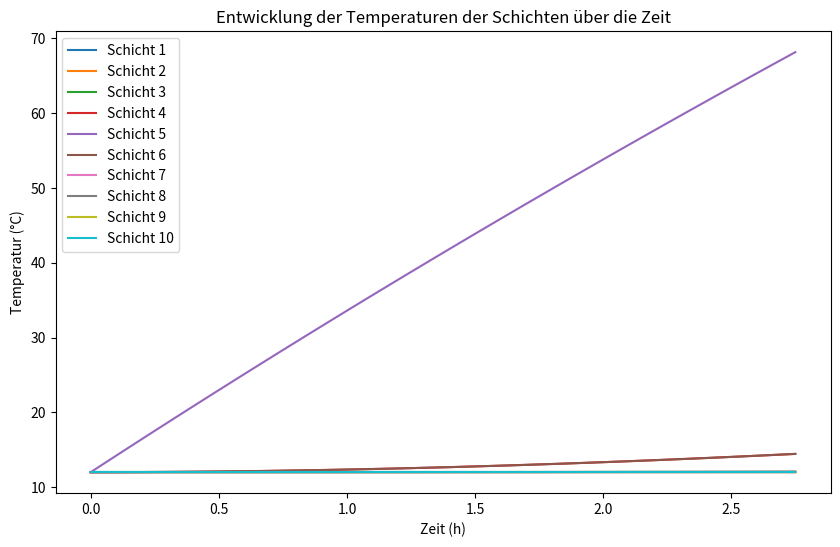
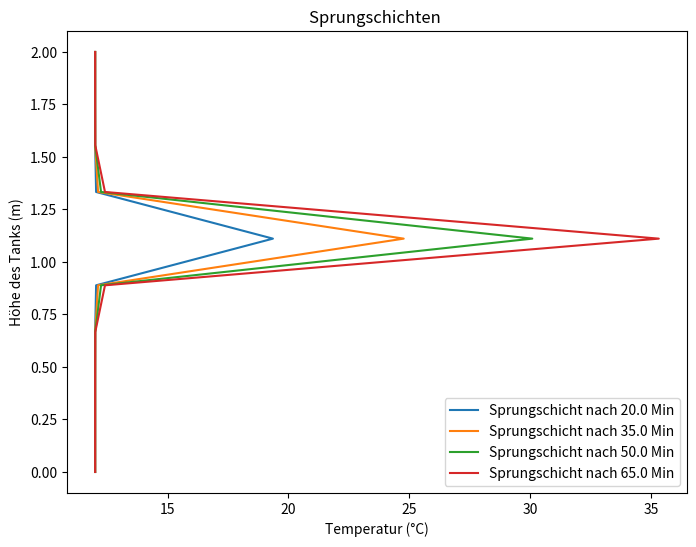

Reproduce these figures in Python, in order.
import math
import pandas as pd
import numpy as np
import matplotlib.pyplot as plt
from scipy.integrate import odeint
#################################################################################################
### Angaben:
# Allgemein:
n = 10                                         # Anzahl Schichten
T_ambient = 12                                 # Umgebungstemperatur in °C
T_start = 12                                   # Anfangstemperatur der Schichten in °C

# Tank:
height = 2                                    # Höhe Tank in m
diameter = 0.7                                   # Durchmesser Tank in m
U = 0.50                                       # Wärmedurchgangskoeffizient der Wand in W/M^2*K

# Physikalische Größen:
lambda_eff = 1.52                              # effektiver Lambda Wert um Einbauten und Wand zu berücksichtigen
cw = 4190                                      # spezifische Wärmekapazität J/kg*K

# Berechnungen Tank:
A_node = math.pi * (diameter/2)**2             # Grundfläche
volume = A_node * height                       # Volumen Tank in m^3
m_tank = volume * 1000                         # masse des Tanks 
height_node = height/n                         # höhe einer Schicht
m = m_tank / n                                 # masse einer einzelnen Schicht in kg
#################################################################################################
### Komponenten:
## Erzeuger:
# Heizstab
auxiliary_heater_power = 2000 # in Watt bzw J/s
auxiliary_heater_height = 1.1

# Wärmeübertrager 1 für Wärmezufuhr ( Inlet über Outlet)
heat_exchanger_1_massflow = 0 # Massenstrom des WÜ
heat_exchanger_1_inlet_T = 50        # Temeperatur des WÜ am Einlass
heat_exchanger_1_inlet_height = 1
heat_exchanger_1_outlet_height = 0.5

# Wärmeübertrager 2 für Wärmezufuhr 
heat_exchanger_2_massflow = 0
heat_exchanger_2_inlet_T = 40
heat_exchanger_2_inlet_height = 1.5
heat_exchanger_2_outlet_height = 1

# Direkte Beladung 1 !!!Inlet über outlet!!!
direct_supply_1_massflow = 0       # Massenstrom vom Erzeuger kg/s
direct_supply_1_inlet_T = 55        # Einspeisetemperatur in °C
direct_supply_1_inlet_height  = 2
direct_supply_1_outlet_height  = 0
#################################################################################################
### Verbraucherdaten:
# Wärmeübertrager 3 für Wärmeentnahme !!!Inlet unter Outlet!!!
heat_exchanger_3_massflow = 0
heat_exchanger_3_inlet_T = 35
heat_exchanger_3_inlet_height = 1
heat_exchanger_3_outlet_height = 1.5

# Wärmeübertrager 4 für Wärmeentnahme 
heat_exchanger_4_massflow = 0
heat_exchanger_4_inlet_T = 35
heat_exchanger_4_inlet_height = 1
heat_exchanger_4_outlet_height = 1.5

# Direkte Entladung 1 !!! inlet unter outlet !!!
direct_load_1_massflow = 0                              # Massenstrom vom verbraucher kg/s
direct_load_1_inlet_T = 12                              # Rücklauftemperatur des Verbrauchers in °C
direct_load_1_inlet_height = 0.5
direct_load_1_outlet_height = 2
#################################################################################################
# Berechnungen der Anzahl der Knoten, die von der Komponente betroffen sind:
heat_exchanger_1_nodes = max(math.ceil((heat_exchanger_1_inlet_height - heat_exchanger_1_outlet_height) / height_node),1)
heat_exchanger_2_nodes = max(math.ceil((heat_exchanger_2_inlet_height - heat_exchanger_2_outlet_height) / height_node),1)
direct_supply_1_nodes = max(math.ceil((direct_supply_1_inlet_height - direct_supply_1_outlet_height) / height_node),1)
heat_exchanger_3_nodes = max(math.ceil((heat_exchanger_3_outlet_height - heat_exchanger_3_inlet_height) / height_node),1)
heat_exchanger_4_nodes = max(math.ceil((heat_exchanger_4_outlet_height - heat_exchanger_4_inlet_height) / height_node),1)
direct_load_1_nodes = max(math.ceil((direct_load_1_outlet_height - direct_load_1_inlet_height) / height_node),1)
# Toleranz für Lokalisierung der Konponenten im DGL
tolerance = height_node
#################################################################################################
# Definition der Funktionen 
def ambient_transfer(U,A_lateral,T,T_ambient):
    return U * A_lateral * (T - T_ambient)
def cond_transfer(A,lam,height,T1,T2):
    return ((A*lam)/height)*(T1-T2)
def conv_transfer(m,c,T1,T2):
    return m*c*(T1-T2)
def hx_heat(m,c,T1,T2,N):
    return (m*c*(T1-T2))/N
# Definition des Differentialgleichungssystems
def differentialgleichungen(T, t):                
    dTdt = np.zeros_like(T) # mithilfe der Funktion wird ein Array erstellt mit gleicher Dimension wie T und die Einträge sind alle 0  
    # Booleans für Lokalisierung von den Komponenten (und ggf Outlet Temperatur initialisieren)
    direct_supply_1_activated = False
    direct_load_1_activated = False
    auxiliary_heater_activated = False
    heat_exchanger_1_activated = False 
    heat_exchanger_1_outlet_T = 0
    heat_exchanger_2_activated = False
    heat_exchanger_2_outlet_T = 0
    heat_exchanger_3_activated = False 
    heat_exchanger_3_outlet_T = 0
    heat_exchanger_4_activated = False
    heat_exchanger_4_outlet_T = 0
    # Laufvariabeln für Lokalisierung von Komponenten
    a = 0 
    b = 0 
    c = 0
    d = 0
    e = 0
    f = 0
    for i in range(n):
        # Bedingung für die Mantelfläche
        if i == 0 or i == n-1:
            A_lateral_i = math.pi * diameter * height_node + A_node
        else:
            A_lateral_i = math.pi * diameter * height_node
        # Bedingungen für Lokalisieren der Schichten, welche von der jeweiligen Komponente Betroffen ist
            
        # Heizstab:            
        if not auxiliary_heater_activated and abs(height - auxiliary_heater_height - ((i-0.5)* height_node)) <= tolerance:
            delta_auxiliary_heater = 1
            auxiliary_heater_activated = True
        else:
            delta_auxiliary_heater = 0

        # Wärmeübertrager 1 Beladung:
        if not heat_exchanger_1_activated and abs(height - heat_exchanger_1_inlet_height - ((i-0.5) * height_node)) <= tolerance:
            heat_exchanger_1_activated = True
            delta_heat_exchanger_1 = 1
            heat_exchanger_1_outlet_T = T[i+heat_exchanger_1_nodes-1]
        elif heat_exchanger_1_activated and a < heat_exchanger_1_nodes-1:
            delta_heat_exchanger_1 = 1
            a += 1
        else:
            delta_heat_exchanger_1 = 0

        # Wärmeübertrager 2 Beladung:
        if not heat_exchanger_2_activated and abs(height - heat_exchanger_2_inlet_height - ((i-0.5) * height_node)) <= tolerance:
            heat_exchanger_2_activated = True
            delta_heat_exchanger_2 = 1
            heat_exchanger_2_outlet_T = T[i+heat_exchanger_2_nodes-1]
        elif heat_exchanger_2_activated and b < heat_exchanger_2_nodes-1:
            delta_heat_exchanger_2 = 1
            b += 1
        else:
            delta_heat_exchanger_2 = 0

        # Wärmeübertrager 3 Entladung:
        if not heat_exchanger_3_activated and abs(height - heat_exchanger_3_outlet_height - ((i-0.5) * height_node)) <= tolerance:
            heat_exchanger_3_activated = True
            delta_heat_exchanger_3 = 1
            heat_exchanger_3_outlet_T = T[i]
        elif heat_exchanger_3_activated and b < heat_exchanger_3_nodes-1:
            delta_heat_exchanger_3 = 1
            c += 1
        else:
            delta_heat_exchanger_3 = 0

        # Wärmeübertrager 4 Entladung:
        if not heat_exchanger_4_activated and abs(height - heat_exchanger_4_outlet_height - ((i-0.5) * height_node)) <= tolerance:
            heat_exchanger_4_activated = True
            delta_heat_exchanger_4 = 1
            heat_exchanger_4_outlet_T = T[i]
        elif heat_exchanger_4_activated and b < heat_exchanger_4_nodes-1:
            delta_heat_exchanger_4 = 1
            d += 1
        else:
            delta_heat_exchanger_4 = 0

        # Direkte Beladung
        if not direct_supply_1_activated and abs(height - direct_supply_1_inlet_height - ((i-0.5) * height_node)) <= tolerance:
            direct_supply_1_activated = True
            delta_direct_supply_1 = 1
            delta_direct_supply_1_down = 0
        elif direct_supply_1_activated and e < direct_supply_1_nodes-1:
            delta_direct_supply_1 = 0
            delta_direct_supply_1_down = 1
            e += 1
        else:
            delta_direct_supply_1 = 0
            delta_direct_supply_1_down = 0

        # direkte Entladung 
        if not direct_load_1_activated and abs(height - direct_load_1_outlet_height - ((i-0.5) * height_node)) <= tolerance:
            direct_load_1_activated = True
            delta_direct_load_1 = 0
            delta_direct_load_1_up = 1
        elif direct_load_1_activated and f < direct_load_1_nodes-1:
            delta_direct_load_1 = 0
            delta_direct_load_1_up = 1
            f += 1
            if f + 1 == direct_load_1_nodes:
                delta_direct_load_1 = 1
                delta_direct_load_1_up = 0
        else:
            delta_direct_load_1 = 0
            delta_direct_load_1_up = 0

        # Oberste Schicht:
        if i == 0:
            dTdt[i] = (1 /(m * cw))*(- ambient_transfer(U,A_lateral_i,T[i],T_ambient)  
                                     - cond_transfer(A_node,lambda_eff,height_node,T[i],T[i+1])
                                     + delta_direct_supply_1 * conv_transfer(direct_supply_1_massflow,cw,direct_supply_1_inlet_T,T[i])
                                     + delta_direct_load_1 * conv_transfer(direct_load_1_massflow,cw,direct_load_1_inlet_T,T[i])   
                                     - delta_direct_load_1_up * conv_transfer(direct_load_1_massflow,cw,T[i],T[i+1]) 
                                     + delta_auxiliary_heater * auxiliary_heater_power
                                     + delta_heat_exchanger_1 * hx_heat(heat_exchanger_1_massflow,cw,heat_exchanger_1_inlet_T,heat_exchanger_1_outlet_T,heat_exchanger_1_nodes)                                                     
                                     + delta_heat_exchanger_2 * hx_heat(heat_exchanger_2_massflow,cw,heat_exchanger_2_inlet_T,heat_exchanger_2_outlet_T,heat_exchanger_2_nodes)
                                     - delta_heat_exchanger_3 * hx_heat(heat_exchanger_3_massflow,cw,heat_exchanger_3_outlet_T,heat_exchanger_3_inlet_T,heat_exchanger_3_nodes)  
                                     - delta_heat_exchanger_4 * hx_heat(heat_exchanger_4_massflow,cw,heat_exchanger_4_outlet_T,heat_exchanger_4_inlet_T,heat_exchanger_4_nodes))
        # Unterste Schicht:    
        elif i == n-1:
            dTdt[i] = (1 /(m * cw))*(- ambient_transfer(U,A_lateral_i,T[i],T_ambient) 
                                     + cond_transfer(A_node,lambda_eff,height_node,T[i-1],T[i])
                                     + delta_direct_load_1 * conv_transfer(direct_load_1_massflow,cw,direct_load_1_inlet_T,T[i])
                                     + delta_direct_supply_1 * conv_transfer(direct_supply_1_massflow,cw,direct_supply_1_inlet_T,T[i]) 
                                     + delta_direct_supply_1_down * conv_transfer(direct_supply_1_massflow,cw,T[i-1],T[i])
                                     + delta_auxiliary_heater * auxiliary_heater_power
                                     + delta_heat_exchanger_1 * hx_heat(heat_exchanger_1_massflow,cw,heat_exchanger_1_inlet_T,heat_exchanger_1_outlet_T,heat_exchanger_1_nodes)                                                     
                                     + delta_heat_exchanger_2 * hx_heat(heat_exchanger_2_massflow,cw,heat_exchanger_2_inlet_T,heat_exchanger_2_outlet_T,heat_exchanger_2_nodes)
                                     - delta_heat_exchanger_3 * hx_heat(heat_exchanger_3_massflow,cw,heat_exchanger_3_outlet_T,heat_exchanger_3_inlet_T,heat_exchanger_3_nodes)  
                                     - delta_heat_exchanger_4 * hx_heat(heat_exchanger_4_massflow,cw,heat_exchanger_4_outlet_T,heat_exchanger_4_inlet_T,heat_exchanger_4_nodes))                             
        # mittlere Schichten:
        else:
            dTdt[i] = (1 /(m * cw))*(- ambient_transfer(U,A_lateral_i,T[i],T_ambient)
                                     + cond_transfer(A_node,lambda_eff,height_node,T[i-1],T[i])
                                     - cond_transfer(A_node,lambda_eff,height_node,T[i],T[i+1])
                                     + delta_direct_supply_1 * conv_transfer(direct_supply_1_massflow,cw,direct_supply_1_inlet_T,T[i])
                                     + delta_direct_load_1 * conv_transfer(direct_load_1_massflow,cw,direct_load_1_inlet_T,T[i])
                                     + delta_direct_supply_1_down * conv_transfer(direct_supply_1_massflow,cw,T[i-1],T[i])
                                     - delta_direct_load_1_up * conv_transfer(direct_load_1_massflow,cw,T[i],T[i+1])
                                     + delta_auxiliary_heater * auxiliary_heater_power   
                                     + delta_heat_exchanger_1 * hx_heat(heat_exchanger_1_massflow,cw,heat_exchanger_1_inlet_T,heat_exchanger_1_outlet_T,heat_exchanger_1_nodes)                                                     
                                     + delta_heat_exchanger_2 * hx_heat(heat_exchanger_2_massflow,cw,heat_exchanger_2_inlet_T,heat_exchanger_2_outlet_T,heat_exchanger_2_nodes)
                                     - delta_heat_exchanger_3 * hx_heat(heat_exchanger_3_massflow,cw,heat_exchanger_3_outlet_T,heat_exchanger_3_inlet_T,heat_exchanger_3_nodes)  
                                     - delta_heat_exchanger_4 * hx_heat(heat_exchanger_4_massflow,cw,heat_exchanger_4_outlet_T,heat_exchanger_4_inlet_T,heat_exchanger_4_nodes))
    return dTdt

# Eine Liste wird mit den Anfangsbedingungen erstellt
T0 = [T_start] * n

# erstellen einer Liste mit Start, Stop, step
t_values = np.arange(0, 10000, 300) 

# odeint löst das System. T_values ist ein array mit den verschiednen temperaturen der Schichten
T_values = odeint(differentialgleichungen, T0, t_values) 

#for i, temp in enumerate(T_values[0]):
#    print(f"Schicht {i}: {temp}")

# Schichtenplot
plt.figure(figsize=(10, 6))
for i in range(n):
    plt.plot(t_values/3600, T_values[:, i], label=f'Schicht {i+1}')
plt.xlabel('Zeit (h)')
plt.ylabel('Temperatur (°C)')
plt.title('Entwicklung der Temperaturen der Schichten über die Zeit')
plt.legend()

# Sprungsschichtplot
plt.figure(figsize=(8, 6))
selected_time_indices = [4, 7, 10, 13]
for index in selected_time_indices:
    plt.plot(T_values[index, :], np.linspace(height, 0, n), label=f'Sprungschicht nach {t_values[index]/60} Min')
plt.xlabel('Temperatur (°C)')
plt.ylabel('Höhe des Tanks (m)')
plt.title(f'Sprungschichten ')
plt.legend(loc='lower right')

plt.show()
